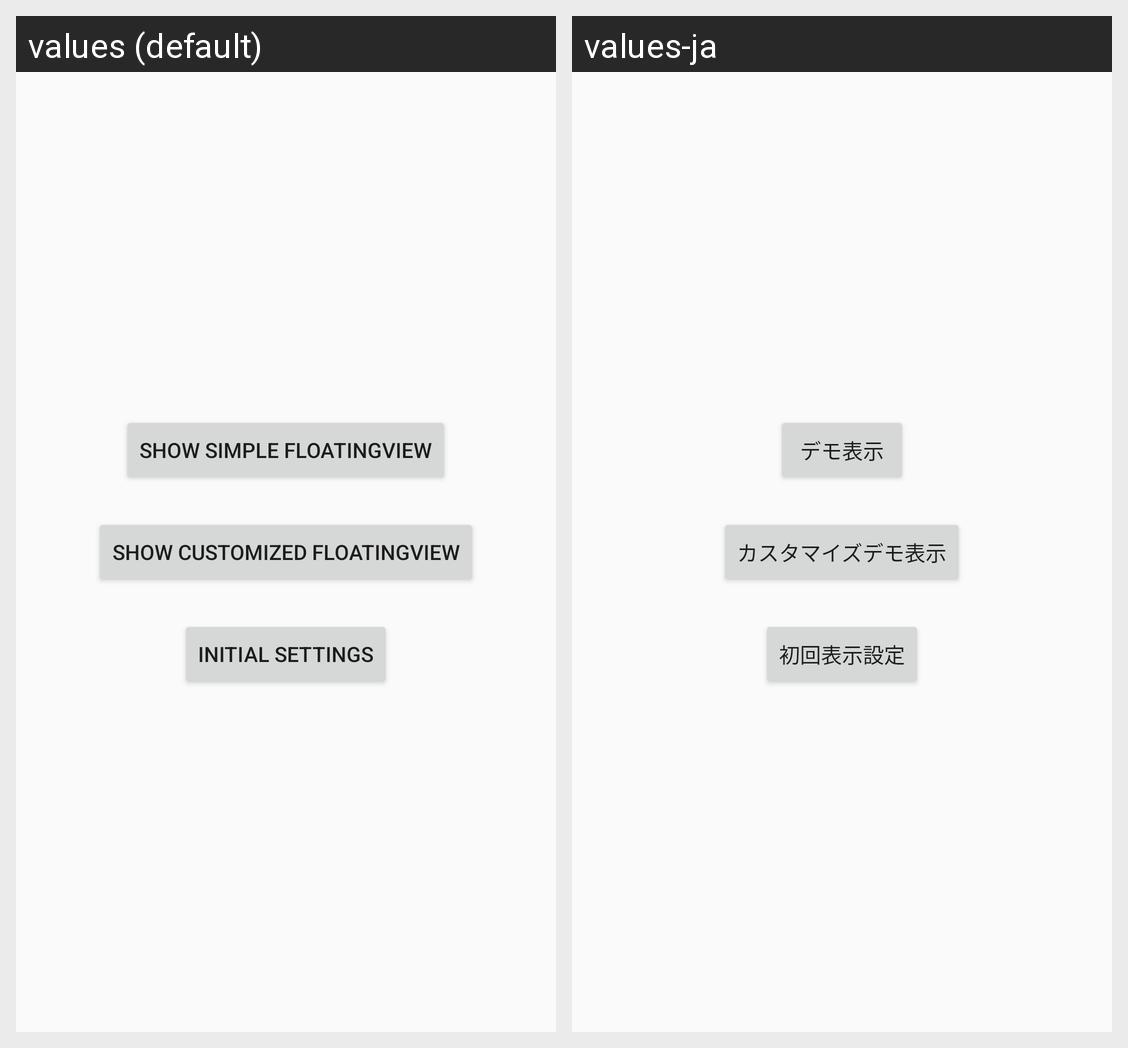

Here is an Android app screen in its default locale and in the app's own translations. Write out the translated-string differences for the strings that appear on this screen.
Android screen res/layout/fragment_floating_view_control.xml rendered under 2 locales, left to right: values (default), values-ja. Device: Nexus 5 (rendered at 1080×1920; each locale shown at half size, 540×960, under a caption strip naming it); theme AppTheme.
Strings drawn on this screen, with the default value and each locale's value (text and hints the layout hard-codes, and strings that could not be matched under every locale, appear in the picture but are not listed):

show_demo
  values: Show Simple FloatingView
  values-ja: デモ表示

show_customized_demo
  values: Show Customized FloatingView
  values-ja: カスタマイズデモ表示

show_settings
  values: Initial Settings
  values-ja: 初回表示設定
